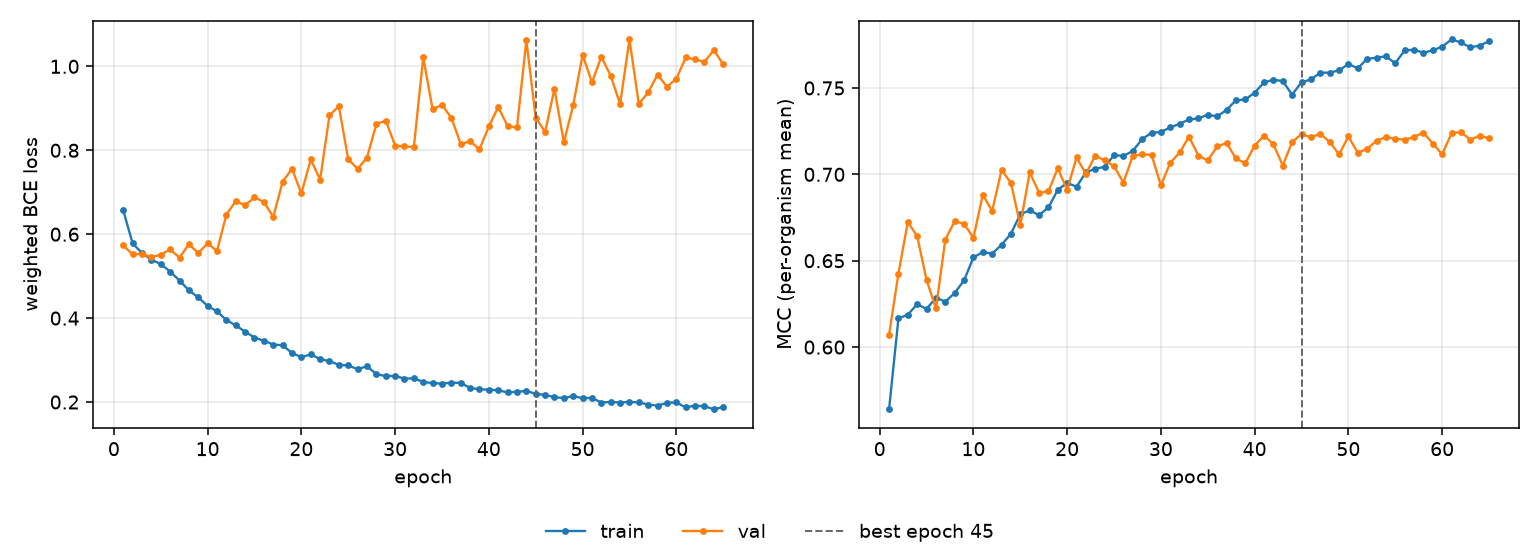

Source data for this figure (header and first rows):
epoch, tr_loss, vl_loss, tr_mcc, vl_mcc, is_best
1, 0.6568, 0.5731, 0.564, 0.6071, False
2, 0.578, 0.5519, 0.6166, 0.6426, False
3, 0.5552, 0.5533, 0.6187, 0.6723, False
4, 0.5395, 0.5453, 0.6248, 0.6642, False
5, 0.5287, 0.551, 0.6221, 0.6389, False
6, 0.5111, 0.5638, 0.6286, 0.6224, False
7, 0.4897, 0.5443, 0.6263, 0.6622, False
8, 0.4661, 0.576, 0.6313, 0.6729, False
9, 0.4494, 0.5553, 0.6386, 0.6713, False
10, 0.4291, 0.5782, 0.6519, 0.6633, False
11, 0.416, 0.56, 0.655, 0.6882, False
12, 0.3956, 0.6468, 0.6541, 0.6787, False
13, 0.3825, 0.6788, 0.6592, 0.7026, False
14, 0.3679, 0.6692, 0.6656, 0.695, False
15, 0.3535, 0.6875, 0.6769, 0.6706, False
16, 0.3461, 0.677, 0.6791, 0.7011, False
17, 0.3371, 0.6411, 0.6764, 0.6895, False
18, 0.3351, 0.725, 0.6808, 0.6902, False
19, 0.3171, 0.7559, 0.6911, 0.7034, False
20, 0.3069, 0.6972, 0.695, 0.6911, False
21, 0.3135, 0.778, 0.6929, 0.7098, False
22, 0.3024, 0.73, 0.7011, 0.7003, False
23, 0.2974, 0.8834, 0.7032, 0.7109, False
24, 0.2887, 0.9049, 0.7043, 0.708, False
25, 0.2872, 0.7782, 0.7111, 0.7047, False
26, 0.2782, 0.7558, 0.7106, 0.6953, False
27, 0.2853, 0.7827, 0.7136, 0.7107, False
28, 0.2665, 0.8623, 0.7204, 0.7116, False
29, 0.2618, 0.8709, 0.724, 0.7113, False
30, 0.2623, 0.8112, 0.7245, 0.6937, False
31, 0.2559, 0.8091, 0.7272, 0.7067, False
32, 0.2565, 0.8078, 0.7292, 0.7127, False
33, 0.2478, 1.021, 0.7318, 0.7218, False
34, 0.2453, 0.8977, 0.7323, 0.7108, False
35, 0.2438, 0.9083, 0.7346, 0.7081, False
36, 0.2463, 0.8772, 0.7335, 0.7161, False
37, 0.2454, 0.8152, 0.7373, 0.7182, False
38, 0.2337, 0.8217, 0.7428, 0.7092, False
39, 0.2304, 0.8022, 0.7433, 0.7064, False
40, 0.2295, 0.857, 0.7473, 0.7166, False
41, 0.2281, 0.9029, 0.7532, 0.7224, False
42, 0.2228, 0.858, 0.7548, 0.7174, False
43, 0.2245, 0.8544, 0.754, 0.7051, False
44, 0.2264, 1.062, 0.7461, 0.7187, False
45, 0.2198, 0.8779, 0.7533, 0.7233, True
46, 0.2167, 0.8435, 0.7549, 0.7214, False
47, 0.2119, 0.9464, 0.7588, 0.7235, False
48, 0.2093, 0.8186, 0.7589, 0.7188, False
49, 0.2143, 0.9076, 0.7602, 0.7115, False
50, 0.209, 1.027, 0.7639, 0.7219, False
51, 0.21, 0.9618, 0.7614, 0.7125, False
52, 0.1987, 1.023, 0.7668, 0.7148, False
53, 0.2003, 0.9774, 0.7675, 0.7194, False
54, 0.1987, 0.9103, 0.7684, 0.7216, False
55, 0.2005, 1.064, 0.7643, 0.7206, False
56, 0.199, 0.9104, 0.7718, 0.7201, False
57, 0.1941, 0.9382, 0.7721, 0.7216, False
58, 0.1915, 0.9803, 0.7704, 0.7242, False
59, 0.1978, 0.9515, 0.7717, 0.7178, False
60, 0.1993, 0.9703, 0.7739, 0.7117, False
... 5 more rows
